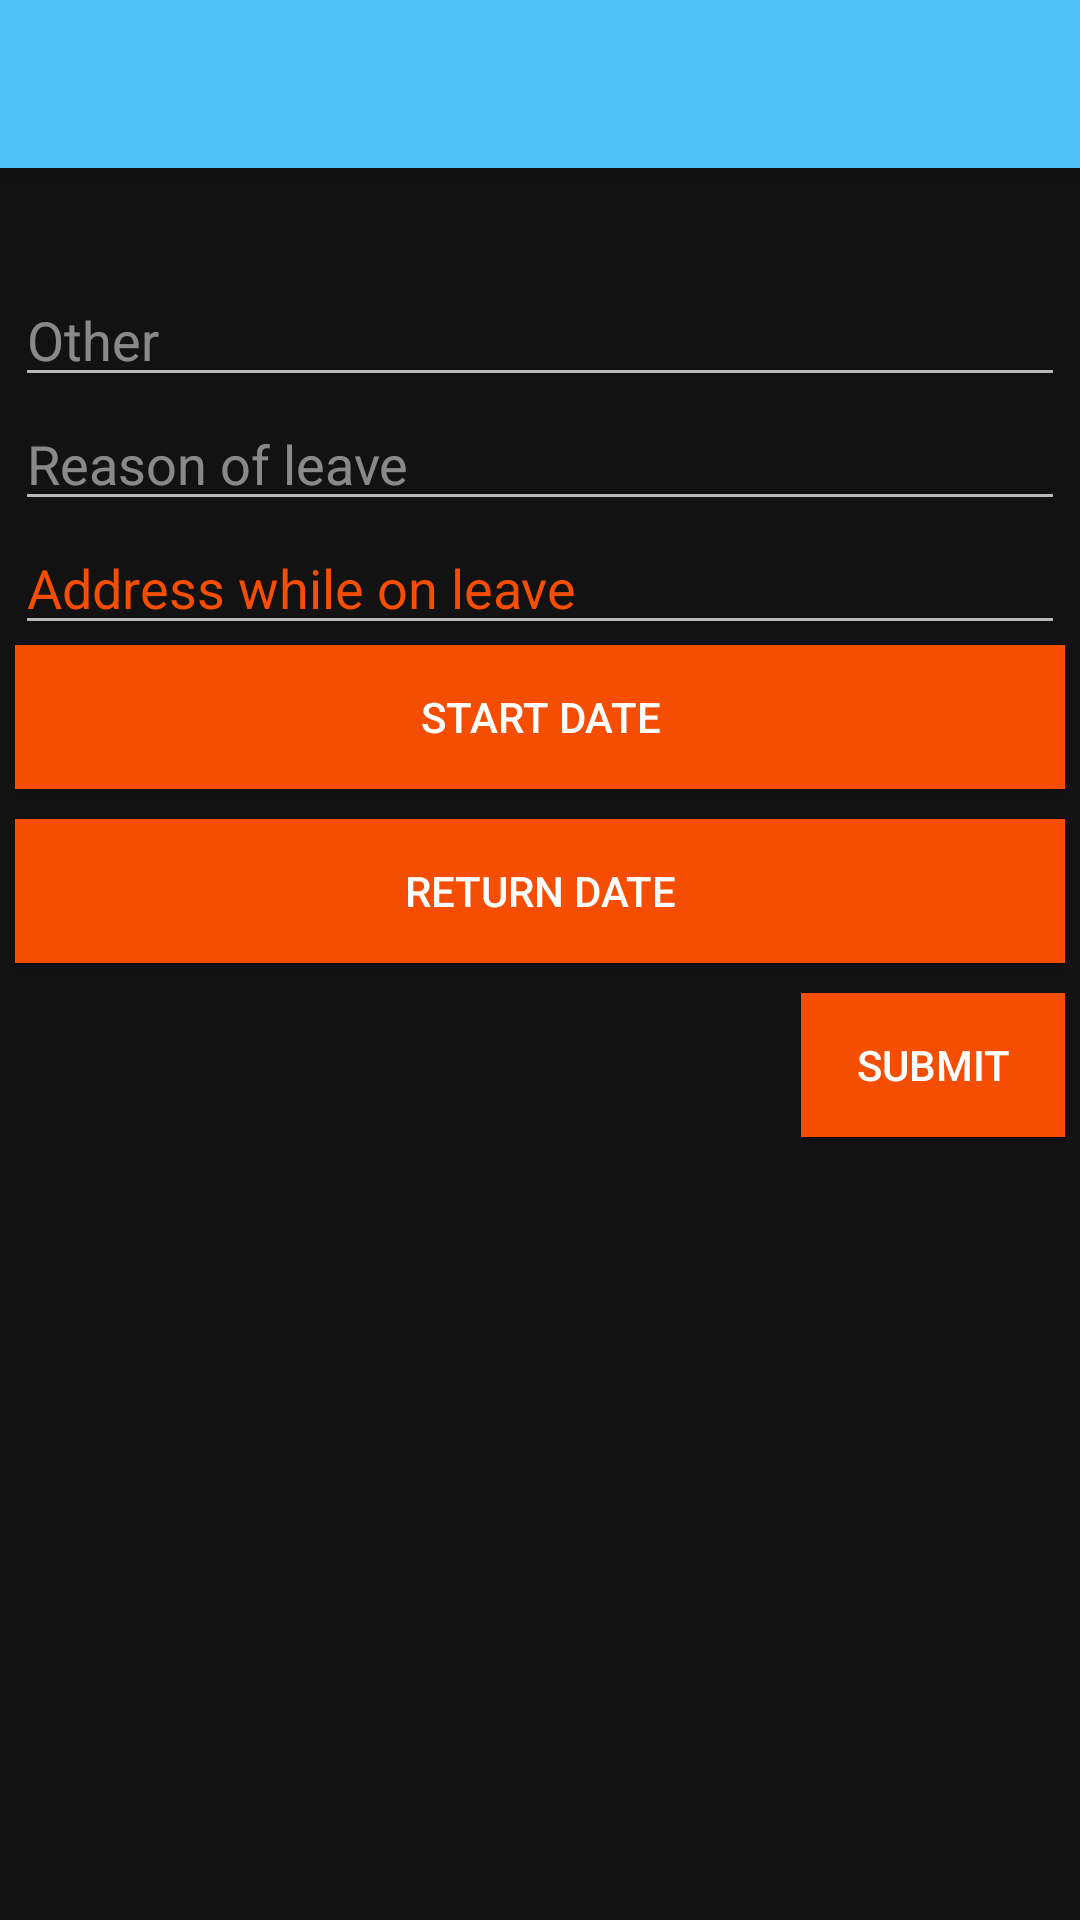

Layout XML and referenced resources for this Android screen:
<!-- AndroidManifest.xml: application theme AppTheme -->
<!-- res/layout/activity_leave.xml -->
<?xml version="1.0" encoding="utf-8"?>
<LinearLayout xmlns:android="http://schemas.android.com/apk/res/android"
    xmlns:app="http://schemas.android.com/apk/res-auto"
    xmlns:tools="http://schemas.android.com/tools"
    android:layout_width="match_parent"
    android:layout_height="match_parent"
    tools:context=".LeaveActivity"
    android:id="@+id/parent_layout"
    android:orientation="vertical"
    android:theme="@style/Base.ThemeOverlay.AppCompat.Dark">
    <androidx.appcompat.widget.Toolbar
        android:id="@+id/toolbar"
        android:layout_width="match_parent"
        android:layout_height="?attr/actionBarSize"
        android:elevation="5dp"
        style="@style/HeaderBar"
        >
    </androidx.appcompat.widget.Toolbar>
    <LinearLayout
        android:layout_width="match_parent"
        android:layout_height="match_parent"
        android:orientation="vertical"
        android:padding="5dp">
        <androidx.appcompat.widget.AppCompatSpinner

            android:id="@+id/nature_of_leave_spinner"
            android:layout_width="match_parent"
            android:layout_height="wrap_content"
            android:layout_marginTop="30dp"
            android:background="@color/colorAccent"
            android:elevation="@dimen/alerter_text_small">

        </androidx.appcompat.widget.AppCompatSpinner>
        <EditText
            android:id="@+id/other_type_of_leave"
            android:layout_width="match_parent"
            android:layout_height="wrap_content"
            android:hint="Other"/>
        <EditText
            android:id="@+id/reason"
            android:layout_width="match_parent"
            android:layout_height="wrap_content"
            android:hint="Reason of leave"/>
        <EditText
            android:textColorHint="@color/colorAccent"
            android:id="@+id/address_while_onleave"
            android:layout_width="match_parent"
            android:layout_height="wrap_content"
            android:hint="Address while on leave"/>
        <Button
            android:id="@+id/start_date"
            android:background="@color/colorAccent"
            android:layout_width="match_parent"
            android:layout_height="wrap_content"
            android:text="Start Date"
            android:layout_marginBottom="10dp"/>
        <Button
            android:background="@color/colorAccent"
            android:id="@+id/return_date"
            android:layout_width="match_parent"
            android:layout_height="wrap_content"
            android:text="Return date"
            android:layout_marginBottom="10dp"/>

        <Button
            android:background="@color/colorAccent"
            android:layout_gravity="right"
            android:id="@+id/submit_button"
            android:layout_width="wrap_content"
            android:layout_height="wrap_content"
            android:layout_marginBottom="250dp"
            android:text="Submit"/>
    </LinearLayout>




</LinearLayout>
<!-- resources referenced by this layout -->
<resources>
  <color name="colorAccent">#F54D02</color>
  <style name="HeaderBar">
          <item name="android:background">@color/colorPrimary</item>
      </style>
  <style name="AppTheme" parent="Theme.MaterialComponents.NoActionBar">
          
          <item name="colorPrimary">@color/colorPrimary</item>
          <item name="colorPrimaryDark">@color/colorPrimaryDark</item>
          <item name="colorAccent">@color/colorAccent</item>
      </style>
  <color name="colorPrimary">#4FC3F7</color>
  <color name="colorPrimaryDark">#29B6F6</color>
</resources>
